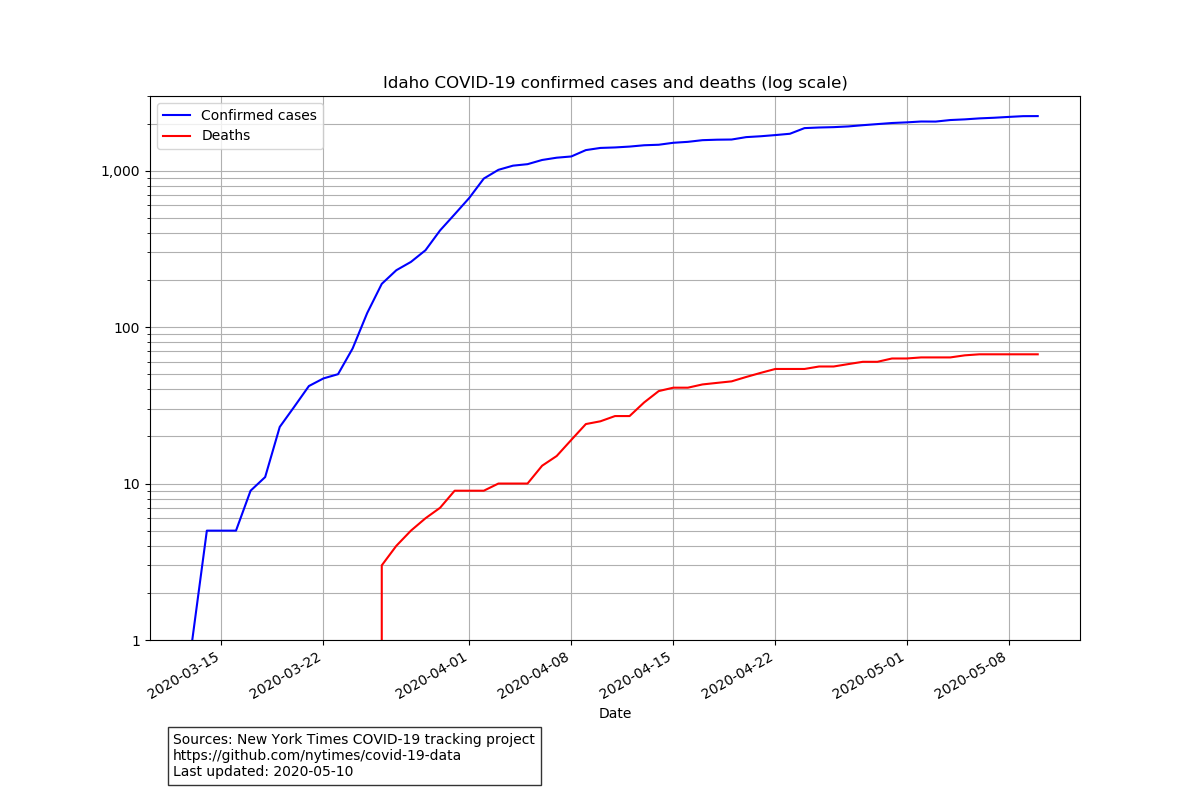

Source data for this figure (header and first rows):
date, cases, deaths
2020-03-13, 1, 0
2020-03-14, 5, 0
2020-03-15, 5, 0
2020-03-16, 5, 0
2020-03-17, 9, 0
2020-03-18, 11, 0
2020-03-19, 23, 0
2020-03-20, 31, 0
2020-03-21, 42, 0
2020-03-22, 47, 0
2020-03-23, 50, 0
2020-03-24, 73, 0
2020-03-25, 123, 0
2020-03-26, 189, 3
2020-03-27, 231, 4
2020-03-28, 261, 5
2020-03-29, 310, 6
2020-03-30, 415, 7
2020-03-31, 526, 9
2020-04-01, 669, 9
2020-04-02, 890, 9
2020-04-03, 1012, 10
2020-04-04, 1076, 10
2020-04-05, 1100, 10
2020-04-06, 1170, 13
2020-04-07, 1210, 15
2020-04-08, 1232, 19
2020-04-09, 1353, 24
2020-04-10, 1397, 25
2020-04-11, 1407, 27
2020-04-12, 1425, 27
2020-04-13, 1453, 33
2020-04-14, 1464, 39
2020-04-15, 1507, 41
2020-04-16, 1528, 41
2020-04-17, 1566, 43
2020-04-18, 1577, 44
2020-04-19, 1581, 45
2020-04-20, 1638, 48
2020-04-21, 1659, 51
2020-04-22, 1688, 54
2020-04-23, 1721, 54
2020-04-24, 1870, 54
2020-04-25, 1887, 56
2020-04-26, 1897, 56
2020-04-27, 1917, 58
2020-04-28, 1952, 60
2020-04-29, 1984, 60
2020-04-30, 2016, 63
2020-05-01, 2035, 63
2020-05-02, 2061, 64
2020-05-03, 2059, 64
2020-05-04, 2106, 64
2020-05-05, 2127, 66
2020-05-06, 2158, 67
2020-05-07, 2178, 67
2020-05-08, 2205, 67
2020-05-09, 2230, 67
2020-05-10, 2232, 67
